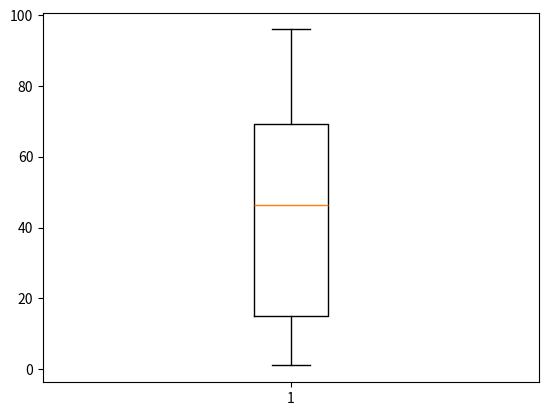

The matplotlib source for this figure:
# MatplotlibGiris 
#Kilo'nun Yasa Göre Degisimini gösteren grafik
import numpy as np
import matplotlib.pyplot as plt

# age_list = [10, 20, 31, 28, 30, 41, 50, 9, 8, 7]
# kilo_list = [20, 61, 75, 66, 68, 72, 83, 14, 13, 14]

# # Listeleri numpy ile array'e aktarma
# age_list_numpy = np.array(age_list)
# kilo_list_numpy = np.array(kilo_list)

# # Çizgi grafiğini oluştur
# plt.plot(age_list_numpy, kilo_list_numpy, "b")
# plt.xlabel("Yas")       #X ekseninin ismi
# plt.ylabel("Kilo")      #Y ekseninin ismi
# plt.title("Kilo'nun Yasa Göre Degisimi")

# # Çizimi ekranda göster
# plt.show()

#matplotlib devami
np_array1 = np.linspace(0,10,20)
np_array2 = np_array1**3
# plt.plot(np_array1,np_array2,"g--") #g-- deki kesik çizgilerin anlami grafikteki çizginin kesik kesik olması için örn = g*-
# plt.xlabel("Numpy1")
# plt.ylabel("Numpy2")
# plt.title("Numpy Calismalari")
# plt.show()

#iki grafik yapma
# plt.subplot(1,2,1)
# plt.plot(np_array1,np_array2,"r*-")
# plt.subplot(1,2,2)#1 Sıra olacak, 2kolon olacak, şu an 2.grafigi ciziyorum
# plt.plot(np_array2,np_array1,"b--")
# plt.show()
#Figure
# my_figure = plt.figure()
# #x ve y ekseni ekleyip boyut belirtelim.

# figureAxes = my_figure.add_axes([0.2,0.2,0.7,0.7])  #x ekseni başlangıç noktası, y ekseni başlangıç noktası, genişlik, uzunluk
# figureAxes.plot(np_array1,np_array2,"g--")
# figureAxes.set_xlabel("X Ekseni Veri Ismi")
# figureAxes.set_ylabel("Y Ekseni Veri Ismi")
# figureAxes.set_title("Grafik Basligi")
# plt.show()

# my_figure2 = plt.figure()

# eksen1 = my_figure2.add_axes([0.1,0.1,0.9,0.9])
# eksen2 = my_figure2.add_axes([0.3,0.6,0.3,0.3])
# eksen1.plot(np_array1,np_array2,"g")
# eksen1.set_xlabel("X Ekseni")
# eksen1.set_ylabel("Y Ekseni")
# eksen1.set_title("Ana Grafik Baslik")

# eksen2.plot(np_array2,np_array1,"b")
# eksen2.set_xlabel("X Ekseni")
# eksen2.set_ylabel("Y Ekseni")
# eksen2.set_title("Kucuk Grafik Baslik")
# plt.show()


# (benimFigure, benimEksenler) = plt.subplot(nrows = 1, ncols = 2 )

# for eksen in benimEksenler:
#     eksen.plot(np_array1, np_array2,"g")
#     eksen.set_xlabel("X Ekseni")
# plt.tight_layout()      # İki grafik arasındaki boslugu düzeltir.
# plt.show(benimEksenler)




# newFigure = plt.figure(figsize=(7,4),dpi=115)       #figsize = (7,3) boyutunu ayarlamak için        dpi= çözünürlük ayarlamak için 

# new_eksen = newFigure.add_axes([0.1,0.1,0.9,0.9])
# new_eksen.plot(np_array1,np_array2,"r--",label = " Numpy Dizisi ** 3")     #label = etiket
# new_eksen.plot(np_array1,np_array1 ** 4,"b*-", label = " Numpy Dizi ** 4")
# new_eksen.legend(loc = 1)       #Loc = etiketin nerede bulunmasini istiyorsak bu komutla ayarlıyoruz.
# plt.show()
# newFigure.savefig("Benim Figürüm.png",dpi = 115)    #Figürün kaydedilmesi için

##Matplotlib Gelişmiş Seviye

# (benim_figur, benimEksen) = plt.subplots()
# benimEksen.plot(np_array1,np_array2,color = "#3A95A8",alpha = 0 .7)    # color = rgb hex code ile istediğimiz renkleri kullanabiliriz. Alpha komutu ile saydamlığıda değiştirebiliriz.
# benimEksen.plot(np_array2,np_array1,color = "#C96F23")

# (yeniFigur, yeniEksen) = plt.subplots()

# yeniEksen.plot(np_array1, np_array1 + 2, color = "black", linewidth=4.5)    #linewidth ile çizgi kalınlığını ayarlayabiliriz
# yeniEksen.plot(np_array1, np_array1 + 3, color = "gray", linewidth=3)
# yeniEksen.plot(np_array1, np_array1 + 4, color = "pink", linestyle = "dashed", linewidth=2.0, alpha=1)  #linestyle ile çizgi şeklini değiştirebiliriz.
# yeniEksen.plot(np_array1, np_array1 + 5, color = "yellow", linestyle="-.", alpha=1)
# yeniEksen.plot(np_array1, np_array1 + 6, color = "brown", linestyle=":",alpha=1)
# yeniEksen.plot(np_array1, np_array1 + 7, color = "purple", linestyle="--", marker="o", markersize = 4, markerfacecolor="red")   #markersize ile markerın büyüklüğünü facecolor ile de içini boyayabiliriz.
# yeniEksen.plot(np_array1, np_array1 + 8, color = "green", linestyle = ":", marker="+",markersize = 7, markerfacecolor="blue")


#Scatter

# plt.scatter(np_array1,np_array2) # araları bosluklu daireler gösterir
# plt.show()

#Histogram

new_array = np.random.randint(0, 100, 50)   #düz bloklar halinde gösterir
# plt.hist(new_array)
# plt.show()

#boxplot    Bir kutu olusturup onun etrafında dağılımı gösterir.
plt.boxplot(new_array)
plt.show()